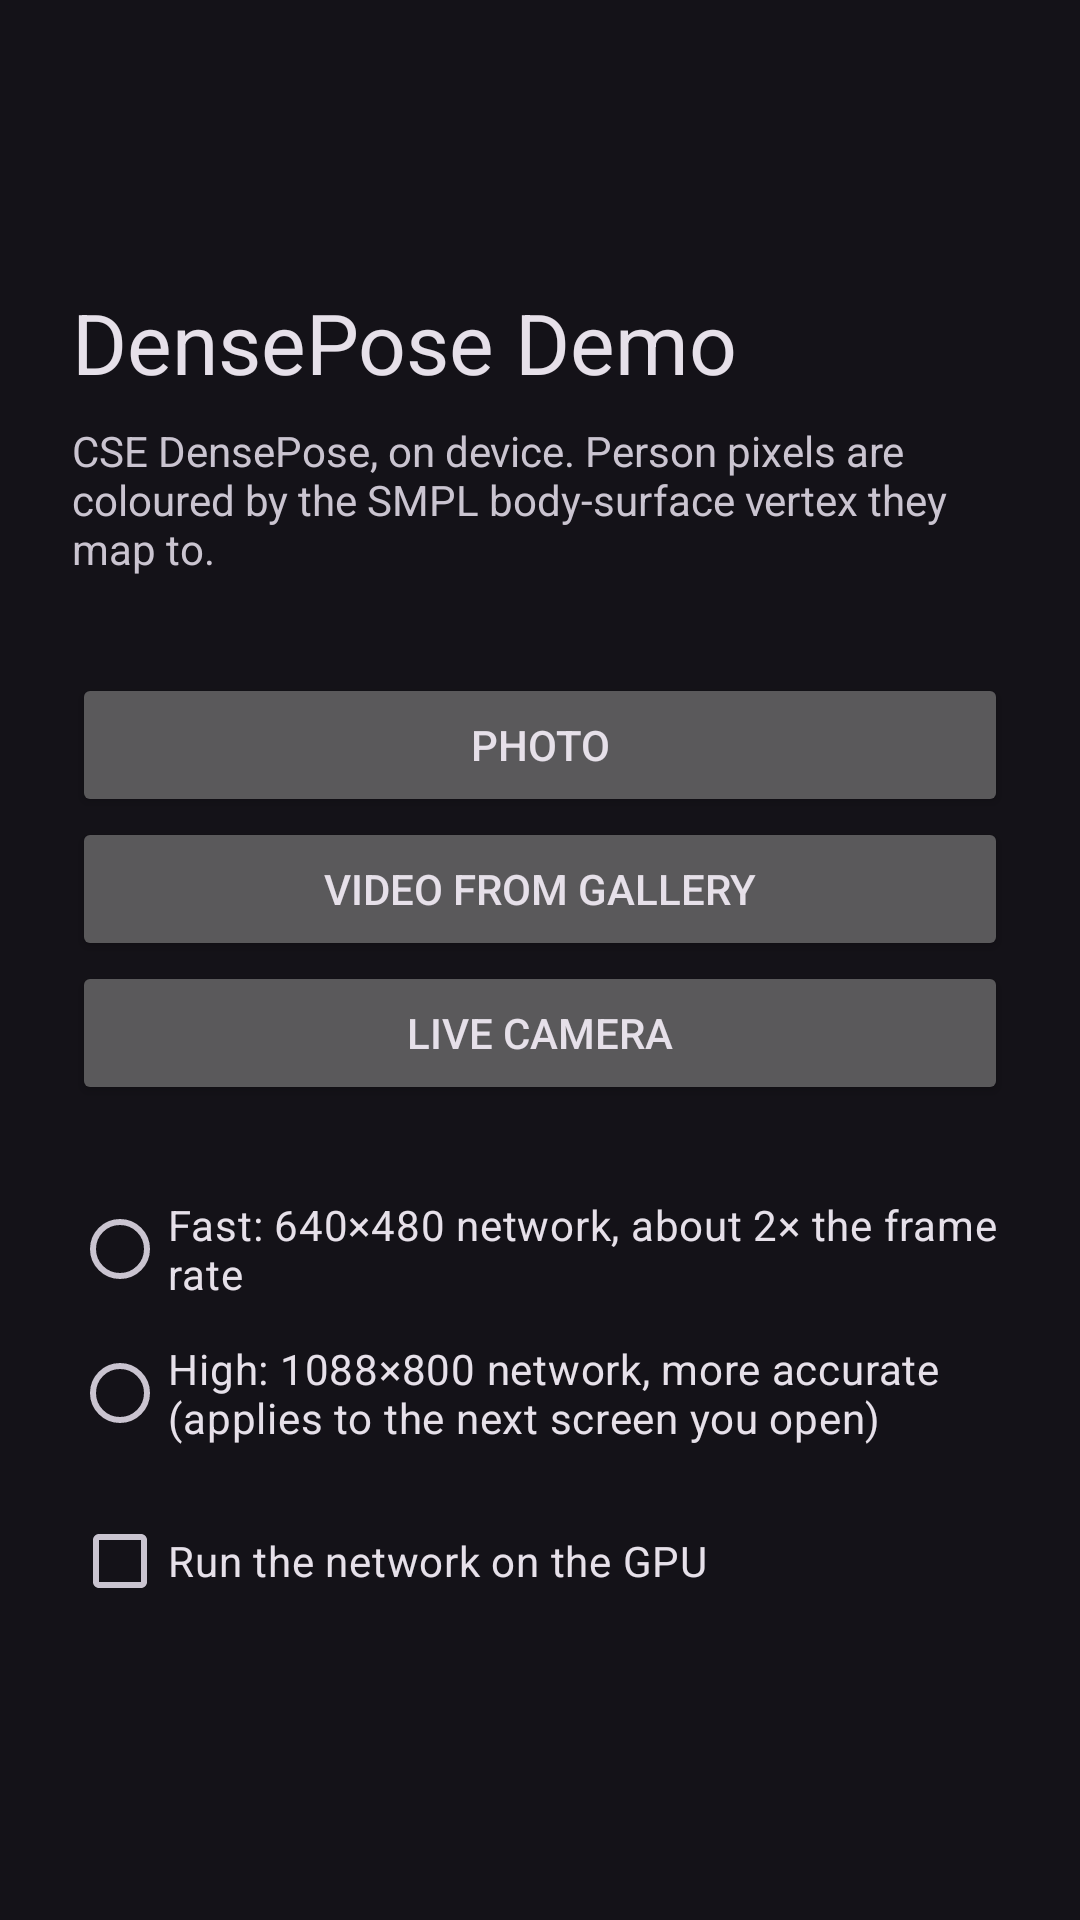

Produce the Android XML layout that renders to this screen, including the resource entries it uses.
<!-- AndroidManifest.xml: application theme AppTheme -->
<!-- res/layout/activity_main.xml -->
<?xml version="1.0" encoding="utf-8"?>
<LinearLayout xmlns:android="http://schemas.android.com/apk/res/android"
    android:layout_width="match_parent"
    android:layout_height="match_parent"
    android:gravity="center"
    android:orientation="vertical"
    android:padding="24dp">

    <TextView
        android:layout_width="match_parent"
        android:layout_height="wrap_content"
        android:text="@string/app_name"
        android:textAppearance="@style/TextAppearance.Material3.HeadlineMedium" />

    <TextView
        android:layout_width="match_parent"
        android:layout_height="wrap_content"
        android:layout_marginTop="8dp"
        android:layout_marginBottom="32dp"
        android:text="@string/main_hint" />

    <Button
        android:id="@+id/btn_photo"
        android:layout_width="match_parent"
        android:layout_height="wrap_content"
        android:text="@string/main_photo" />

    <Button
        android:id="@+id/btn_video"
        android:layout_width="match_parent"
        android:layout_height="wrap_content"
        android:text="@string/main_video" />

    <Button
        android:id="@+id/btn_live"
        android:layout_width="match_parent"
        android:layout_height="wrap_content"
        android:text="@string/main_live" />

    <RadioGroup
        android:id="@+id/quality"
        android:layout_width="match_parent"
        android:layout_height="wrap_content"
        android:layout_marginTop="24dp"
        android:orientation="vertical">

        <RadioButton
            android:id="@+id/radio_fast"
            android:layout_width="match_parent"
            android:layout_height="wrap_content"
            android:text="@string/quality_fast" />

        <RadioButton
            android:id="@+id/radio_high"
            android:layout_width="match_parent"
            android:layout_height="wrap_content"
            android:text="@string/quality_high" />
    </RadioGroup>

    <CheckBox
        android:id="@+id/chk_gpu"
        android:layout_width="match_parent"
        android:layout_height="wrap_content"
        android:layout_marginTop="8dp"
        android:text="@string/main_gpu" />
</LinearLayout>
<!-- resources referenced by this layout -->
<resources>
  <string name="app_name">DensePose Demo</string>
  <string name="main_gpu">Run the network on the GPU</string>
  <string name="main_hint">CSE DensePose, on device. Person pixels are coloured by the SMPL body-surface vertex they map to.</string>
  <string name="main_live">Live camera</string>
  <string name="main_photo">Photo</string>
  <string name="main_video">Video from gallery</string>
  <string name="quality_fast">Fast: 640×480 network, about 2× the frame rate</string>
  <string name="quality_high">High: 1088×800 network, more accurate (applies to the next screen you open)</string>
  <style name="AppTheme" parent="Theme.Material3.Dark.NoActionBar" />
</resources>
